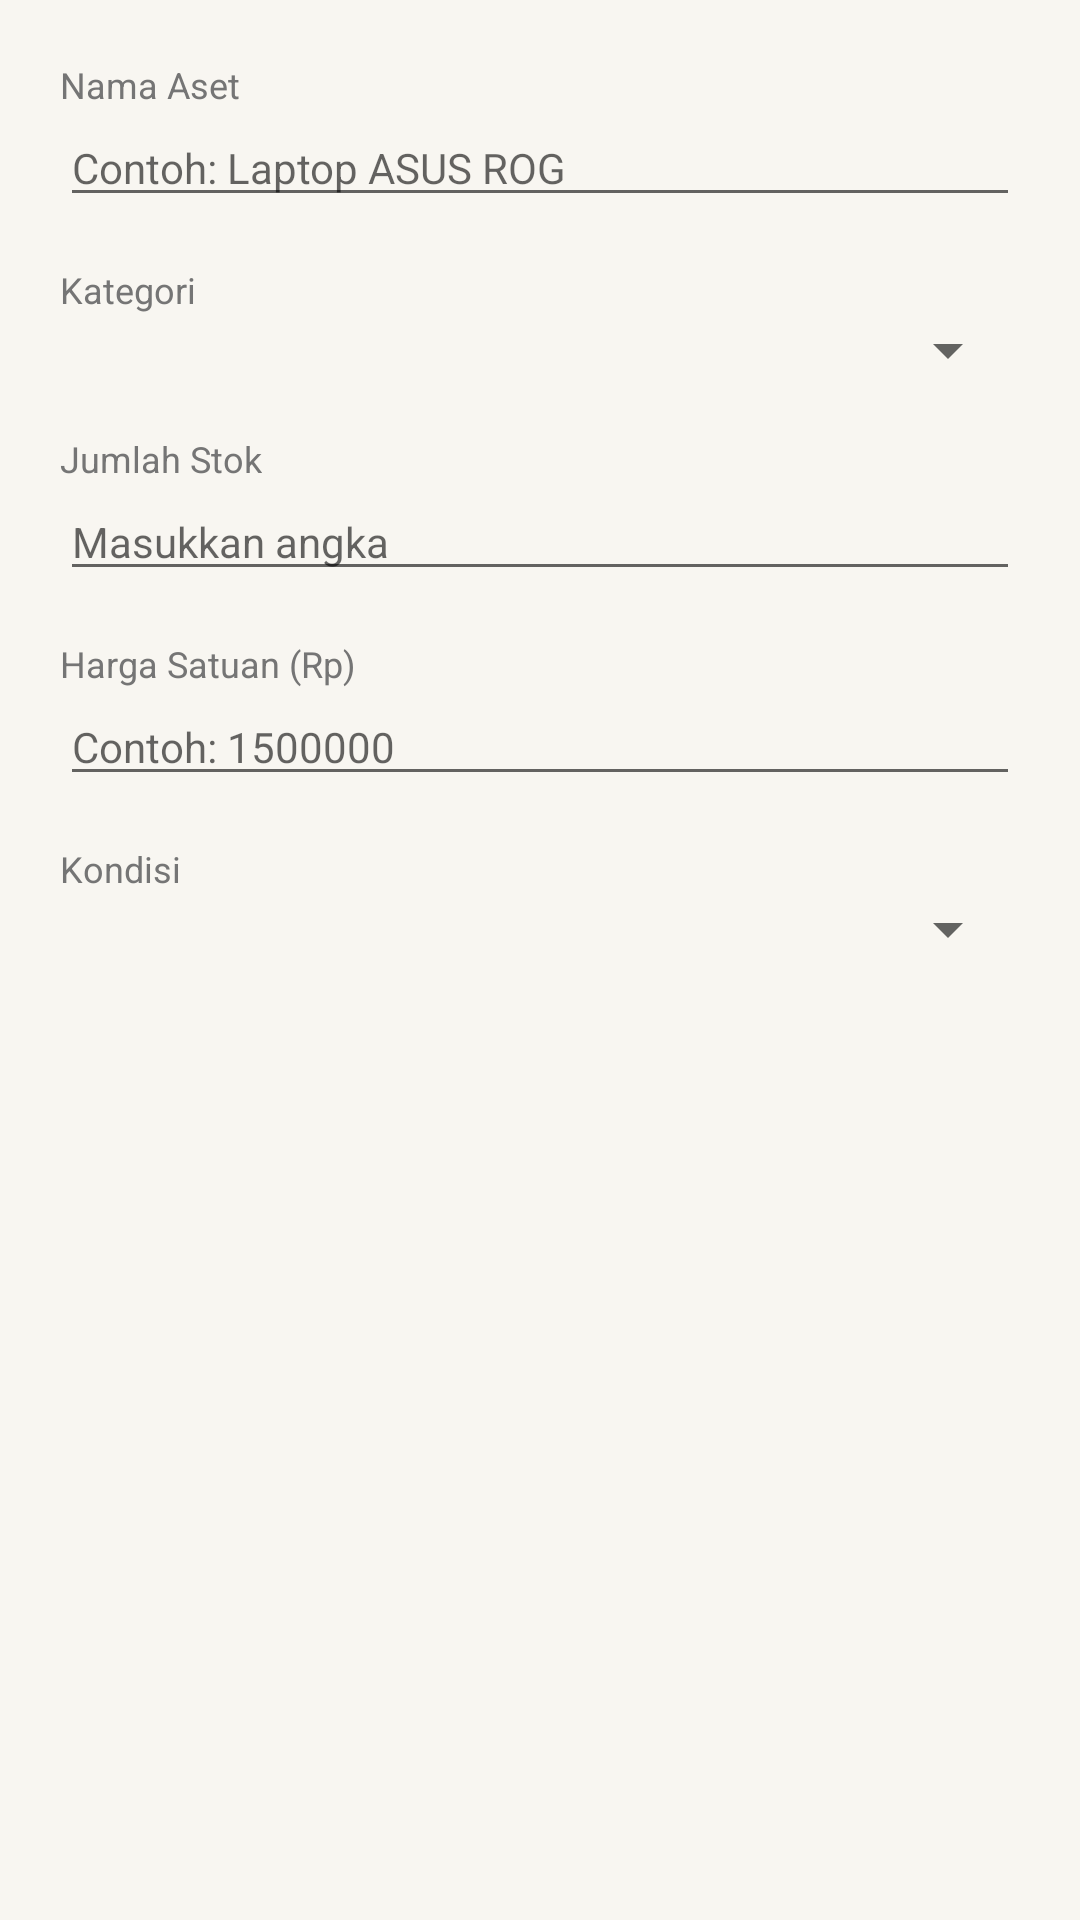

Here is an Android app screen rendered from its layout file. Give the layout XML and the strings, colors and styles it references.
<!-- AndroidManifest.xml: application theme Theme.AsetPeminjaman -->
<!-- res/layout/dialog_tambah_aset.xml -->
<?xml version="1.0" encoding="utf-8"?>
<LinearLayout
    xmlns:android="http://schemas.android.com/apk/res/android"
    android:layout_width="match_parent"
    android:layout_height="wrap_content"
    android:orientation="vertical"
    android:padding="20dp">

    <TextView
        android:layout_width="wrap_content"
        android:layout_height="wrap_content"
        android:text="Nama Aset"
        android:textSize="12sp"
        android:textColor="#757575" />
    <EditText
        android:id="@+id/etAddNamaAset"
        android:layout_width="match_parent"
        android:layout_height="wrap_content"
        android:hint="Contoh: Laptop ASUS ROG"
        android:textSize="14sp"
        android:layout_marginBottom="16dp" />

    <TextView
        android:layout_width="wrap_content"
        android:layout_height="wrap_content"
        android:text="Kategori"
        android:textSize="12sp"
        android:textColor="#757575" />
    <Spinner
        android:id="@+id/spAddKategori"
        android:layout_width="match_parent"
        android:layout_height="wrap_content"
        android:layout_marginBottom="16dp" />

    <TextView
        android:layout_width="wrap_content"
        android:layout_height="wrap_content"
        android:text="Jumlah Stok"
        android:textSize="12sp"
        android:textColor="#757575" />
    <EditText
        android:id="@+id/etAddStok"
        android:layout_width="match_parent"
        android:layout_height="wrap_content"
        android:hint="Masukkan angka"
        android:inputType="number"
        android:textSize="14sp"
        android:layout_marginBottom="16dp" />

    <TextView
        android:layout_width="wrap_content"
        android:layout_height="wrap_content"
        android:text="Harga Satuan (Rp)"
        android:textSize="12sp"
        android:textColor="#757575" />
    <EditText
        android:id="@+id/etAddHarga"
        android:layout_width="match_parent"
        android:layout_height="wrap_content"
        android:hint="Contoh: 1500000"
        android:inputType="number"
        android:textSize="14sp"
        android:layout_marginBottom="16dp" />

    <TextView
        android:layout_width="wrap_content"
        android:layout_height="wrap_content"
        android:text="Kondisi"
        android:textSize="12sp"
        android:textColor="#757575" />
    <Spinner
        android:id="@+id/spAddKondisi"
        android:layout_width="match_parent"
        android:layout_height="wrap_content" />

</LinearLayout>
<!-- resources referenced by this layout -->
<resources>
  <style name="Theme.AsetPeminjaman" parent="Theme.MaterialComponents.Light.NoActionBar">
          <item name="colorPrimary">@color/primary</item>
          <item name="colorPrimaryDark">@color/header_dark</item>
          <item name="colorAccent">@color/accent_teal</item>
          <item name="android:windowBackground">@color/background_cream</item>
          <item name="android:statusBarColor">@color/header_dark</item>
          <item name="android:fontFamily">sans-serif</item>
          <item name="bottomNavigationStyle">@style/CustomBottomNavigation</item>
      </style>
  <color name="primary">#2B7A6F</color>
  <color name="header_dark">#1C1C1C</color>
  <color name="accent_teal">#2B7A6F</color>
  <color name="background_cream">#F8F6F1</color>
  <style name="CustomBottomNavigation" parent="Widget.MaterialComponents.BottomNavigationView">
          <item name="itemIconTint">@color/nav_item_color</item>
          <item name="itemTextColor">@color/nav_item_color</item>
          <item name="itemRippleColor">@color/primary_light</item>
          <item name="backgroundTint">#FFFFFF</item>
          <item name="labelVisibilityMode">labeled</item>
      </style>
  <color name="primary_light">#D6EAE8</color>
</resources>
